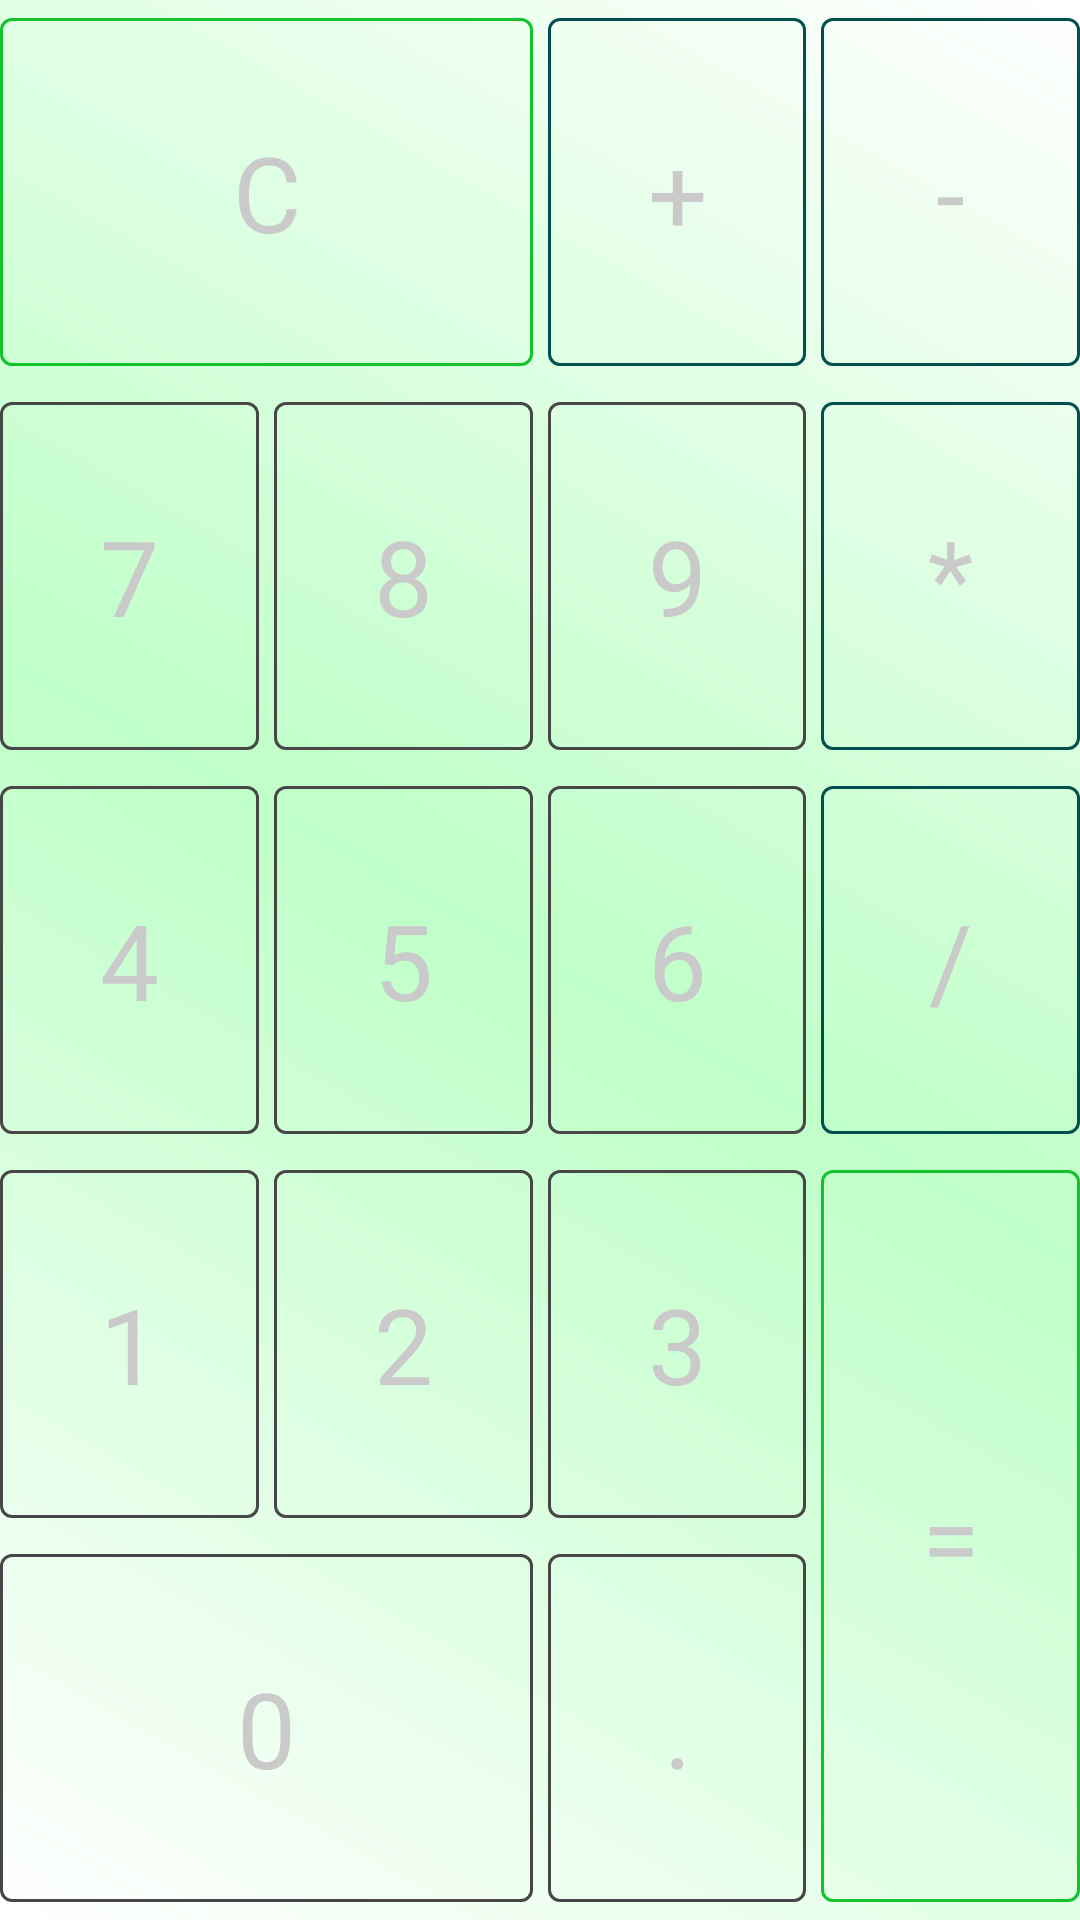

Produce the Android XML layout that renders to this screen, including the resource entries it uses.
<!-- AndroidManifest.xml: application theme Theme.Calculator -->
<!-- res/layout/keyboard.xml -->
<?xml version="1.0" encoding="utf-8"?>
<androidx.constraintlayout.widget.ConstraintLayout xmlns:android="http://schemas.android.com/apk/res/android"
    xmlns:app="http://schemas.android.com/apk/res-auto"
    xmlns:tools="http://schemas.android.com/tools"
    android:layout_width="match_parent"
    android:layout_height="match_parent"
    tools:context=".MainActivity">

    <com.google.android.material.button.MaterialButton
        android:id="@+id/btn_clear"
        style="@style/Button.BigButton"
        android:layout_width="@dimen/zero"
        android:layout_height="@dimen/zero"
        android:text="@string/C"
        app:layout_constraintBottom_toTopOf="@id/btn_7"
        app:layout_constraintEnd_toEndOf="@id/btn_8"
        app:layout_constraintStart_toStartOf="@id/btn_7"
        app:layout_constraintTop_toTopOf="parent" />

    <com.google.android.material.button.MaterialButton
        android:id="@+id/btn_0"
        style="@style/Button"
        android:layout_width="@dimen/zero"
        android:layout_height="@dimen/zero"
        android:text="@string/value_0"
        app:layout_constraintBottom_toBottomOf="parent"
        app:layout_constraintEnd_toEndOf="@id/btn_2"
        app:layout_constraintStart_toStartOf="@id/btn_1"
        app:layout_constraintTop_toBottomOf="@id/btn_1" />

    <com.google.android.material.button.MaterialButton
        android:id="@+id/btn_dot"
        style="@style/Button"
        android:layout_width="@dimen/zero"
        android:layout_height="@dimen/zero"
        android:layout_marginStart="@dimen/keyboard_key_margin"
        android:text="@string/dot"
        app:layout_constraintBottom_toBottomOf="@id/btn_0"
        app:layout_constraintEnd_toStartOf="@id/btn_enter"
        app:layout_constraintStart_toEndOf="@id/btn_0"
        app:layout_constraintTop_toTopOf="@id/btn_0" />

    <com.google.android.material.button.MaterialButton
        android:id="@+id/btn_1"
        style="@style/Button"
        android:layout_width="@dimen/zero"
        android:layout_height="@dimen/zero"
        android:text="@string/value_1"
        app:layout_constraintBottom_toTopOf="@id/btn_0"
        app:layout_constraintEnd_toStartOf="@id/btn_2"
        app:layout_constraintStart_toStartOf="parent"
        app:layout_constraintTop_toBottomOf="@id/btn_4" />

    <com.google.android.material.button.MaterialButton
        android:id="@+id/btn_2"
        style="@style/Button"
        android:layout_width="@dimen/zero"
        android:layout_height="@dimen/zero"
        android:layout_marginStart="@dimen/keyboard_key_margin"
        android:text="@string/value_2"
        app:layout_constraintBottom_toBottomOf="@id/btn_1"
        app:layout_constraintEnd_toStartOf="@id/btn_3"
        app:layout_constraintStart_toEndOf="@id/btn_1"
        app:layout_constraintTop_toTopOf="@id/btn_1" />

    <com.google.android.material.button.MaterialButton
        android:id="@+id/btn_3"
        style="@style/Button"
        android:layout_width="@dimen/zero"
        android:layout_height="@dimen/zero"
        android:layout_marginStart="@dimen/keyboard_key_margin"
        android:layout_marginEnd="@dimen/keyboard_key_margin"
        android:text="@string/value_3"
        app:layout_constraintBottom_toBottomOf="@id/btn_2"
        app:layout_constraintEnd_toStartOf="@id/btn_enter"
        app:layout_constraintStart_toEndOf="@id/btn_2"
        app:layout_constraintTop_toTopOf="@id/btn_2" />

    <com.google.android.material.button.MaterialButton
        android:id="@+id/btn_4"
        style="@style/Button"
        android:layout_width="@dimen/zero"
        android:layout_height="@dimen/zero"
        android:text="@string/value_4"
        app:layout_constraintBottom_toTopOf="@id/btn_1"
        app:layout_constraintEnd_toEndOf="@id/btn_1"
        app:layout_constraintStart_toStartOf="@id/btn_1"
        app:layout_constraintTop_toBottomOf="@id/btn_7" />

    <com.google.android.material.button.MaterialButton
        android:id="@+id/btn_5"
        style="@style/Button"
        android:layout_width="@dimen/zero"
        android:layout_height="@dimen/zero"
        android:text="@string/value_5"
        app:layout_constraintBottom_toBottomOf="@id/btn_4"
        app:layout_constraintEnd_toEndOf="@id/btn_2"
        app:layout_constraintStart_toStartOf="@id/btn_2"
        app:layout_constraintTop_toTopOf="@id/btn_4" />

    <com.google.android.material.button.MaterialButton
        android:id="@+id/btn_6"
        style="@style/Button"
        android:layout_width="@dimen/zero"
        android:layout_height="@dimen/zero"
        android:text="@string/value_6"
        app:layout_constraintBottom_toBottomOf="@id/btn_5"
        app:layout_constraintEnd_toEndOf="@id/btn_3"
        app:layout_constraintStart_toStartOf="@id/btn_3"
        app:layout_constraintTop_toTopOf="@id/btn_5" />

    <com.google.android.material.button.MaterialButton
        android:id="@+id/btn_7"
        style="@style/Button"
        android:layout_width="@dimen/zero"
        android:layout_height="@dimen/zero"
        android:text="@string/value_7"
        app:layout_constraintBottom_toTopOf="@id/btn_4"
        app:layout_constraintEnd_toEndOf="@id/btn_4"
        app:layout_constraintStart_toStartOf="@id/btn_4"
        app:layout_constraintTop_toBottomOf="@id/btn_clear" />

    <com.google.android.material.button.MaterialButton
        android:id="@+id/btn_8"
        style="@style/Button"
        android:layout_width="@dimen/zero"
        android:layout_height="@dimen/zero"
        android:text="@string/value_8"
        app:layout_constraintBottom_toBottomOf="@id/btn_7"
        app:layout_constraintEnd_toEndOf="@id/btn_5"
        app:layout_constraintStart_toStartOf="@id/btn_5"
        app:layout_constraintTop_toTopOf="@id/btn_7" />

    <com.google.android.material.button.MaterialButton
        android:id="@+id/btn_9"
        style="@style/Button"
        android:layout_width="@dimen/zero"
        android:layout_height="@dimen/zero"
        android:text="@string/value_9"
        app:layout_constraintBottom_toBottomOf="@id/btn_8"
        app:layout_constraintEnd_toEndOf="@id/btn_6"
        app:layout_constraintStart_toStartOf="@id/btn_6"
        app:layout_constraintTop_toTopOf="@id/btn_8" />

    <com.google.android.material.button.MaterialButton
        android:id="@+id/btn_plus"
        style="@style/Button.Arithmetic"
        android:layout_width="@dimen/zero"
        android:layout_height="@dimen/zero"
        android:text="@string/plus"
        app:layout_constraintBottom_toBottomOf="@id/btn_clear"
        app:layout_constraintEnd_toEndOf="@id/btn_9"
        app:layout_constraintStart_toStartOf="@id/btn_9"
        app:layout_constraintTop_toTopOf="@id/btn_clear" />

    <com.google.android.material.button.MaterialButton
        android:id="@+id/btn_minus"
        style="@style/Button.Arithmetic"
        android:layout_width="@dimen/zero"
        android:layout_height="@dimen/zero"
        android:text="@string/minus"
        app:layout_constraintBottom_toBottomOf="@id/btn_plus"
        app:layout_constraintEnd_toEndOf="@id/btn_multiply"
        app:layout_constraintStart_toStartOf="@id/btn_multiply"
        app:layout_constraintTop_toTopOf="@id/btn_plus" />

    <com.google.android.material.button.MaterialButton
        android:id="@+id/btn_division"
        style="@style/Button.Arithmetic"
        android:layout_width="@dimen/zero"
        android:layout_height="@dimen/zero"
        android:text="@string/division"
        app:layout_constraintBottom_toBottomOf="@id/btn_6"
        app:layout_constraintEnd_toEndOf="@id/btn_enter"
        app:layout_constraintStart_toStartOf="@id/btn_enter"
        app:layout_constraintTop_toTopOf="@id/btn_6" />

    <com.google.android.material.button.MaterialButton
        android:id="@+id/btn_multiply"
        style="@style/Button.Arithmetic"
        android:layout_width="@dimen/zero"
        android:layout_height="@dimen/zero"
        android:text="@string/multiply"
        app:layout_constraintBottom_toBottomOf="@id/btn_9"
        app:layout_constraintEnd_toEndOf="@id/btn_division"
        app:layout_constraintStart_toStartOf="@id/btn_division"
        app:layout_constraintTop_toTopOf="@id/btn_9" />

    <com.google.android.material.button.MaterialButton
        android:id="@+id/btn_enter"
        style="@style/Button.BigButton"
        android:layout_width="@dimen/zero"
        android:layout_height="@dimen/zero"
        android:layout_marginStart="@dimen/keyboard_key_margin"
        android:text="@string/enter"
        app:layout_constraintBottom_toBottomOf="@id/btn_dot"
        app:layout_constraintEnd_toEndOf="parent"
        app:layout_constraintStart_toEndOf="@id/btn_dot"
        app:layout_constraintTop_toTopOf="@id/btn_3" />
</androidx.constraintlayout.widget.ConstraintLayout>
<!-- resources referenced by this layout -->
<resources>
  <dimen name="keyboard_key_margin">5dp</dimen>
  <dimen name="zero">0dp</dimen>
  <string name="C">C</string>
  <string name="division">/</string>
  <string name="dot">.</string>
  <string name="enter">=</string>
  <string name="minus">-</string>
  <string name="multiply">*</string>
  <string name="plus">+</string>
  <string name="value_0">0</string>
  <string name="value_1">1</string>
  <string name="value_2">2</string>
  <string name="value_3">3</string>
  <string name="value_4">4</string>
  <string name="value_5">5</string>
  <string name="value_6">6</string>
  <string name="value_7">7</string>
  <string name="value_8">8</string>
  <string name="value_9">9</string>
  <style name="Button" parent="Widget.MaterialComponents.Button.OutlinedButton">
          <item name="android:textSize">@dimen/keyboard_key_text_size</item>
          <item name="backgroundTint">@color/transparent</item>
          <item name="android:textColor">@color/light_grey</item>
          <item name="strokeWidth">@dimen/keyboard_key_stroke_width</item>
          <item name="strokeColor">@color/light_green</item>
          <item name="rippleColor">@color/light_green</item>
          <item name="fontFamily">@font/advent_pro_medium</item>
      </style>
  <style name="Button.Arithmetic">
          <item name="strokeColor">@color/navy</item>
      </style>
  <style name="Button.BigButton">
          <item name="strokeColor">@color/light_green</item>
      </style>
  <style name="Theme.Calculator" parent="Theme.MaterialComponents.DayNight.NoActionBar">
          
          <item name="colorPrimary">@color/purple_500</item>
          <item name="colorPrimaryVariant">@color/purple_700</item>
          <item name="colorOnPrimary">@color/white</item>
          
          <item name="colorSecondary">@color/teal_200</item>
          <item name="colorSecondaryVariant">@color/teal_700</item>
          <item name="colorOnSecondary">@color/navy</item>
          
          <item name="android:statusBarColor">@color/black</item>
          
          <item name="android:windowBackground">@drawable/background_gradient</item>
      </style>
  <dimen name="keyboard_key_text_size">35sp</dimen>
  <color name="transparent">#000000FF</color>
  <color name="light_grey">#CACACA</color>
  <dimen name="keyboard_key_stroke_width">1dp</dimen>
  <color name="light_green">#13C32C</color>
  <color name="navy">#01504E</color>
  <color name="purple_500">#FF6200EE</color>
  <color name="purple_700">#FF3700B3</color>
  <color name="white">#FFFFFFFF</color>
  <color name="teal_200">#FF03DAC5</color>
  <color name="teal_700">#FF018786</color>
  <color name="black">#FF000000</color>
  <!-- drawable background_gradient (drawable) -->
  <?xml version="1.0" encoding="utf-8"?>
  <shape xmlns:android="http://schemas.android.com/apk/res/android"
      android:shape="rectangle">
  
      <gradient
          android:angle="45"
          android:centerColor="@color/background_gradient_light_green"
          android:endColor="@color/white"
          android:startColor="@color/white" />
  </shape>
  <color name="background_gradient_light_green">#BFFFC8</color>
</resources>
